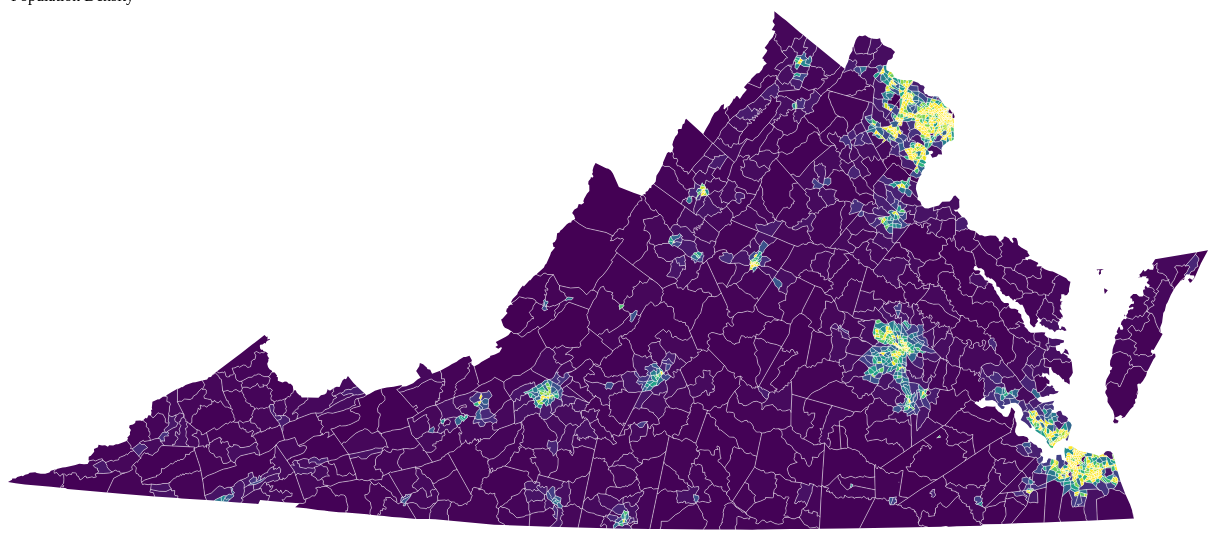
D3 v4 page, settled after 480 driven frames (8 s of simulated time); the page loaded 1 data file(s).


// ── app.js
	    var width = 1200, 
		height = 900; 

		var projection = d3.geoAlbersUsa(); 
		var path = d3.geoPath(); 
		var json;  
		var svg = d3.select('#map-area').append('svg')
			.attr('width', width)
			.attr('height', height)
			.attr('viewBox', '0 375 1200 825'); 


		function drawMap(data, year, filterCriteria, colorFilterCriteria){
			d3.selectAll('path').remove(); 
			//hoist this to the global scope
			var tracts = data.objects.tracts.geometries; 

			var min = d3.min(tracts, function(d){return +d['properties']['density']; }); 
			console.log(min); 
			var max = d3.max(tracts, function(d){return +d['properties']['density']; }); 
			console.log(max); 
			
			var colorScale = d3.scaleSequential(d3.interpolateViridis).domain([0, 4000]); 
			
			svg.selectAll('path')
				.data(topojson.feature(data, data.objects.tracts).features)
				.enter().append('path')
				.attr('d', path)
				.style('fill', function(d){
					return colorScale(+d['properties']['density']); 
				})
				.on('click', function(d){
					d3.select('#census-tract-id').text(d['id']); 
					d3.select('#pop-density').text(d['properties']['density']); 
				}); 

			svg.append('path')
				.attr('class', 'tract-borders')
				.attr('d', path(topojson.mesh(data, data.objects.tracts, function(a,b){return a!== b})));
		}	

		d3.json('va-topo.json', function(error, data){
			if (error) throw error; 
			json = data; 
			drawMap(data, '2015'); 


		})	

### data: va-topo.json
{
 "type": "Topology",
 "bbox": [
  0,
  340.8,
  1200,
  859.2
 ],
 "transform": {
  "scale": [
   0.012,
   0.005184
  ],
  "translate": [
   0,
   340.8
  ]
 },
 "objects": {
  "tracts": {
   "type": "GeometryCollection",
   "geometries": [
    "{... 4 keys}",
    "{... 4 keys}",
    "{... 4 keys}",
    "{... 4 keys}",
    "{... 4 keys}",
    "{... 4 keys}",
    "{... 4 keys}",
    "{... 4 keys}",
    "... 1,892 more items"
   ]
  }
 },
 "arcs": [
  [
   [
    90402,
    89165
   ],
   [
    162,
    -94
   ]
  ],
  [
   [
    90564,
    89071
   ],
   [
    -87,
    323
   ]
  ],
  [
   [
    90477,
    89394
   ],
   [
    -21,
    28
   ]
  ],
  [
   [
    90456,
    89422
   ],
   [
    -54,
    -257
   ]
  ],
  [
   [
    89727,
    89359
   ],
   [
    251,
    319
   ]
  ],
  [
   [
    89978,
    89678
   ],
   [
    -82,
    312
   ]
  ],
  [
   [
    89896,
    89990
   ],
   [
    -112,
    297
   ]
  ],
  [
   [
    89784,
    90287
   ],
   [
    -131,
    387
   ]
  ],
  "... 5,444 more items"
 ]
}